Run: headless pygame with SDL's dummy video driver; simulated clock (each Clock.tick advances the game by its frame time, no real sleeping); random seed 0; keys injected as events and as key.get_pressed() state; no mouse input.
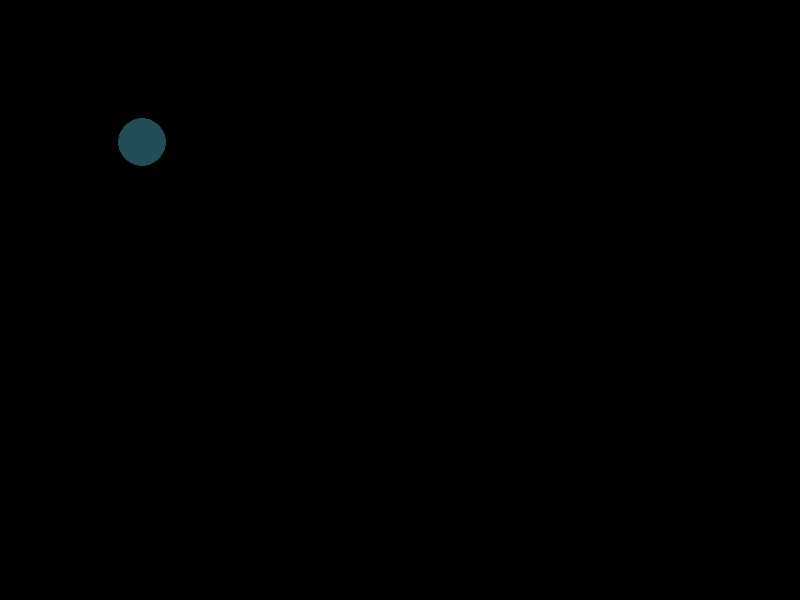
Frame 1 of 4 · flips 1–60 · no input
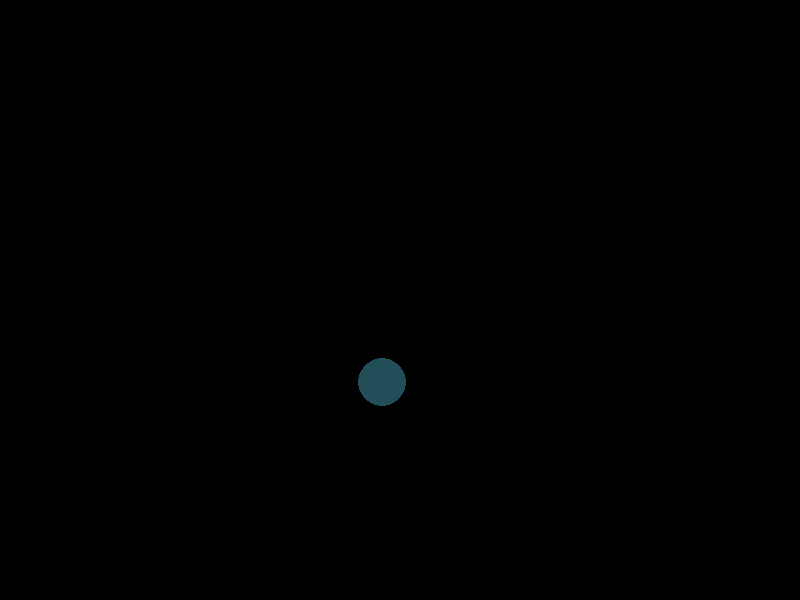
Frame 2 of 4 · flips 61–180 · tapped SPACE, RETURN · held RIGHT (→), D
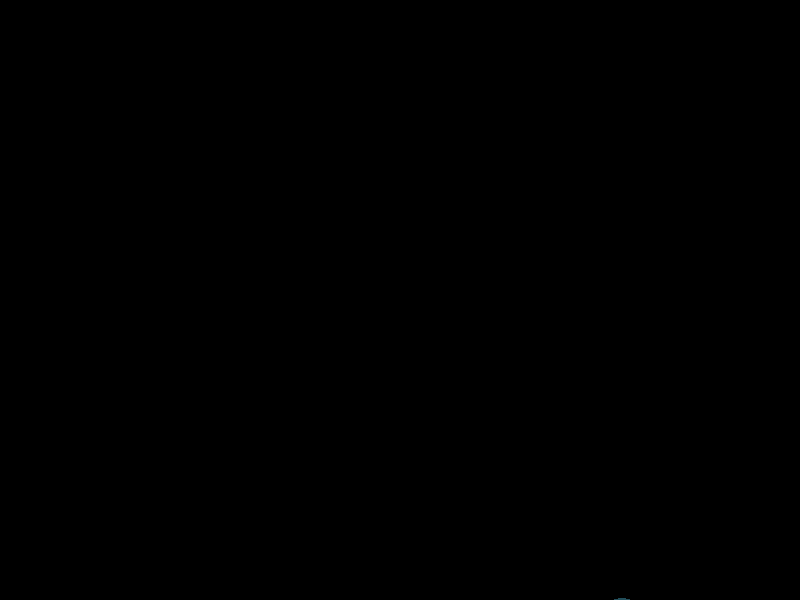
Frame 3 of 4 · flips 181–300 · held DOWN (↓), S
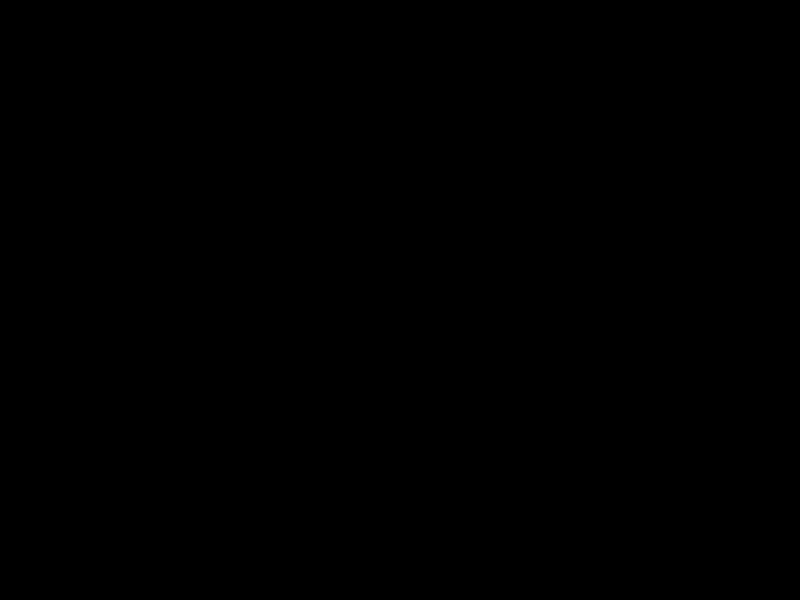
Frame 4 of 4 · flips 301–420 · held LEFT (←), A, UP (↑), W

The pygame program that drew these frames:

import pygame
import sys



screen_width=800
screen_height=600
black=(0,0,0)
blue=(34,78,90)
fps=60
ballradius=24
ballx=ballradius
bally=ballradius
speed=[2,2]


pygame.init()

def animate_ball():
    global ballx,bally
    ballx+=speed[0]
    bally+=speed[1]


def check_boundary():
    if ballx<screen_width or ballx<0:
        speed[0]*=-1
    if bally<screen_height or bally<0:
        speed[1]*=-1

screen=pygame.display.set_mode([screen_width,screen_height])
clock = pygame.time.Clock()

while True:
    for event in pygame.event.get():
        if event==pygame.QUIT:
            sys.exit()
    screen.fill(black)
    pygame.draw.circle(screen,blue,[ballx,bally],ballradius)
    animate_ball()
    pygame.display.update()
    clock.tick(fps)
